Run: headless pygame with SDL's dummy video driver; simulated clock (each Clock.tick advances the game by its frame time, no real sleeping); random seed 0; keys injected as events and as key.get_pressed() state; mouse plan: one left click at the window centre at the start of phase 2, then a move to the lower-right quarter at the start of phase 3.
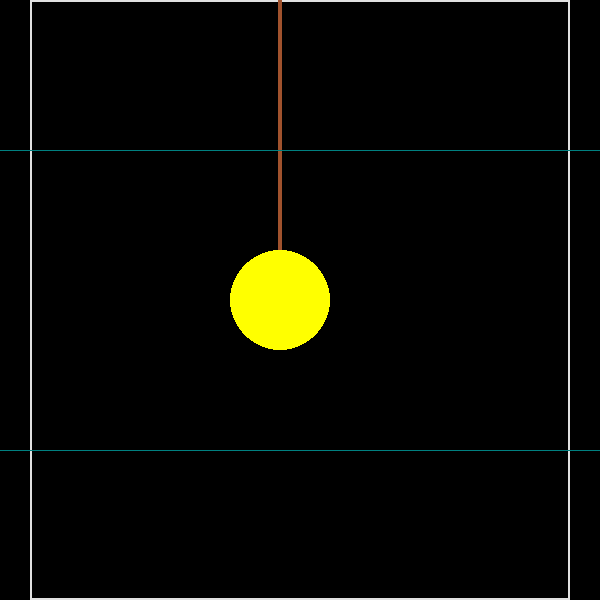
Frame 1 of 4 · flips 1–60 · no input
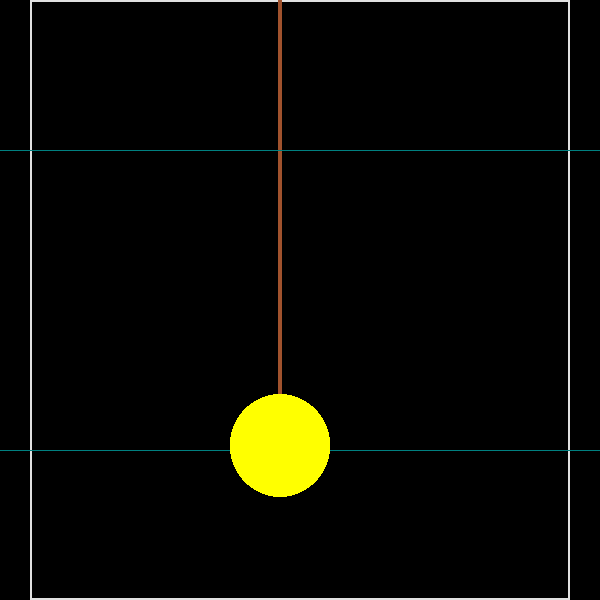
Frame 2 of 4 · flips 61–180 · clicked the window centre · tapped SPACE, RETURN · held RIGHT (→), D
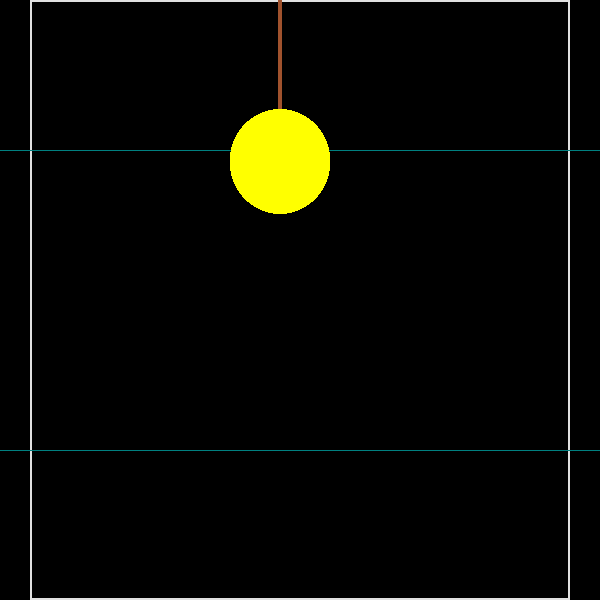
Frame 3 of 4 · flips 181–300 · moved the mouse to the lower-right quarter · held DOWN (↓), S
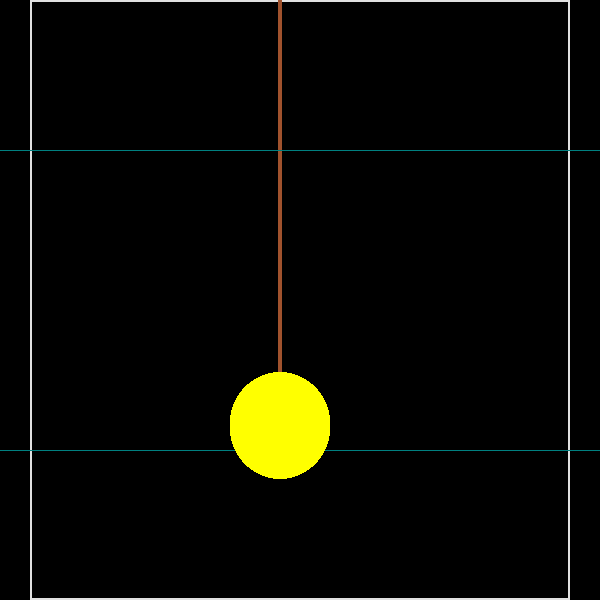
Frame 4 of 4 · flips 301–420 · held LEFT (←), A, UP (↑), W

The pygame program that drew these frames:

import pygame
import random
import math

SQUARE=600
RADIUS = 50
ball_posx = 2800
ball_posy = 3000
AMPLITUDE = 1500
freq = 0.08
GRAVITY = -10
class Table:
    def __init__(self,width,height):
        self.width=width
        self.height=height
        self.canvas = canvas = pygame.display.set_mode((self.width,self.height))
    def draw(self, st):
        self.canvas = pygame.display.set_mode((self.width,self.height))
        pygame.display.set_caption(st)
        self.canvas.fill((0,0,0))
        pygame.draw.rect(self.canvas, (225,225,225), (30,0, self.width - 60, self.height),2)     
        

class Ball:
    def __init__(self, posx, posy, rad, table):
        self.posx = ball_posx
        self.posy = ball_posy
        self.rad = RADIUS
        self.table = table
        self.vely = 0
        self.velx = 0
    def draw(self):
        pygame.draw.circle(self.table.canvas, (255,255,0), (self.posx//10, self.posy//10), self.rad)    
    def move(self,t):
        global point1, point2,GRAVITY


        self.posy = int(ball_posy + AMPLITUDE * math.sin(freq*t))               ### The mathematical part lies here


        self.draw() 


table1 = Table(SQUARE,SQUARE)
ball1 = Ball(100,5,RADIUS,table1)
Table_name="Sinewave"
run = True
valmove = 0
print("Click to start the animation")
time = 0
while run:
    time += 1
    table1.draw(Table_name)
    pygame.time.delay(10)
    pygame.draw.rect(table1.canvas, (160,82,45), (ball_posx//10-2,0, 4,ball1.posy//10))
    pygame.draw.rect(table1.canvas, (0, 128, 128), (0,150, 600,1))            
    pygame.draw.rect(table1.canvas, (0, 128, 128), (0,450, 600,1))            
    ball1.draw()
    if(valmove == 1):
        ball1.move(time)
    for event in pygame.event.get():
        if event.type == pygame.QUIT:
            run =False   
        if event.type == pygame.MOUSEBUTTONDOWN:
            pos = pygame.mouse.get_pos() 
            valmove = 1
            ball1.draw()    
    pygame.display.update()
pygame.quit()            
